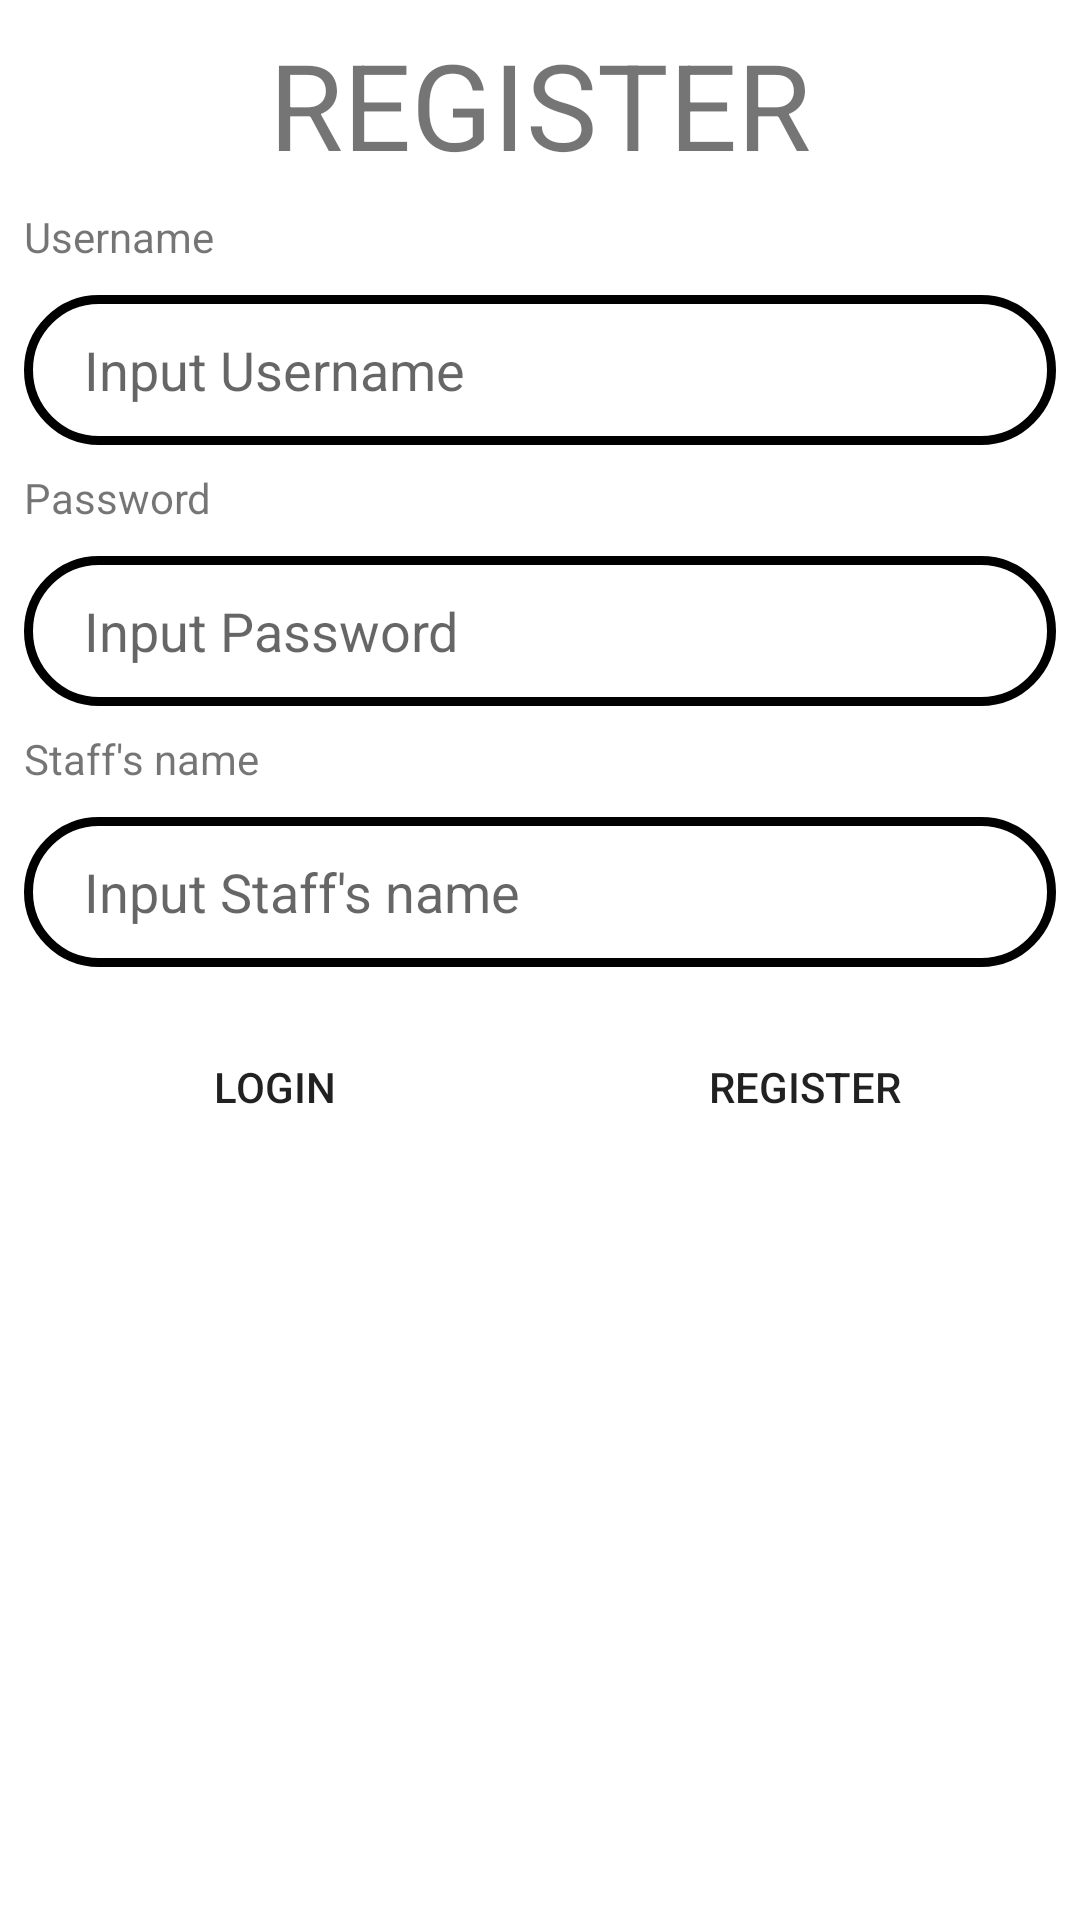

Reconstruct the res/layout file that produces this screen, plus the resources it refers to.
<!-- AndroidManifest.xml: application theme Theme.GK2023 -->
<!-- res/layout/activity_register.xml -->
<?xml version="1.0" encoding="utf-8"?>
<androidx.constraintlayout.widget.ConstraintLayout xmlns:android="http://schemas.android.com/apk/res/android"
    xmlns:app="http://schemas.android.com/apk/res-auto"
    xmlns:tools="http://schemas.android.com/tools"
    android:id="@+id/main"
    android:layout_width="match_parent"
    android:layout_height="match_parent"
    tools:context=".RegisterActivity">

    <TextView
        android:id="@+id/textView_Register"
        android:layout_width="wrap_content"
        android:layout_height="wrap_content"
        android:layout_marginTop="8dp"
        android:text="Register"
        android:textAllCaps="true"
        android:textSize="40sp"
        app:layout_constraintEnd_toEndOf="parent"
        app:layout_constraintStart_toStartOf="parent"
        app:layout_constraintTop_toTopOf="parent" />

    <LinearLayout
        android:id="@+id/linearLayout"
        android:layout_width="match_parent"
        android:layout_height="wrap_content"
        android:layout_marginStart="8dp"
        android:layout_marginTop="8dp"
        android:layout_marginEnd="8dp"
        android:orientation="vertical"
        app:layout_constraintEnd_toEndOf="parent"
        app:layout_constraintStart_toStartOf="parent"
        app:layout_constraintTop_toBottomOf="@+id/textView_Register">

        <TextView
            android:id="@+id/textView_Username"
            android:layout_width="match_parent"
            android:layout_height="wrap_content"
            android:text="Username" />

        <EditText
            android:id="@+id/editText_Username"
            android:layout_width="match_parent"
            android:layout_height="50dp"
            android:ems="10"
            android:inputType="text"
            android:hint="Input Username"
            android:background="@drawable/border"
            android:paddingStart="20dp"
            android:layout_marginTop="10dp"/>
    </LinearLayout>

    <LinearLayout
        android:id="@+id/linearLayout2"
        android:layout_width="match_parent"
        android:layout_height="wrap_content"
        android:layout_marginStart="8dp"
        android:layout_marginTop="8dp"
        android:layout_marginEnd="8dp"
        android:orientation="vertical"
        app:layout_constraintEnd_toEndOf="parent"
        app:layout_constraintStart_toStartOf="parent"
        app:layout_constraintTop_toBottomOf="@+id/linearLayout">

        <TextView
            android:id="@+id/textView_Password"
            android:layout_width="match_parent"
            android:layout_height="wrap_content"
            android:text="Password" />

        <EditText
            android:id="@+id/editText_Password"
            android:layout_width="match_parent"
            android:layout_height="50dp"
            android:ems="10"
            android:inputType="textPassword"
            android:hint="Input Password"
            android:background="@drawable/border"
            android:paddingStart="20dp"
            android:layout_marginTop="10dp"/>
    </LinearLayout>

    <LinearLayout
        android:id="@+id/linearLayout3"
        android:layout_width="match_parent"
        android:layout_height="wrap_content"
        android:layout_marginStart="8dp"
        android:layout_marginTop="8dp"
        android:layout_marginEnd="8dp"
        android:orientation="vertical"
        app:layout_constraintEnd_toEndOf="parent"
        app:layout_constraintStart_toStartOf="parent"
        app:layout_constraintTop_toBottomOf="@+id/linearLayout2">

        <TextView
            android:id="@+id/textView_Staff"
            android:layout_width="match_parent"
            android:layout_height="wrap_content"
            android:text="Staff's name" />

        <EditText
            android:id="@+id/editText_Staff"
            android:layout_width="match_parent"
            android:layout_height="50dp"
            android:ems="10"
            android:inputType="text"
            android:hint="Input Staff's name"
            android:background="@drawable/border"
            android:paddingStart="20dp"
            android:layout_marginTop="10dp"/>
    </LinearLayout>

    <LinearLayout
        android:layout_width="match_parent"
        android:layout_height="wrap_content"
        android:layout_marginStart="8dp"
        android:layout_marginTop="16dp"
        android:layout_marginEnd="8dp"
        android:orientation="horizontal"
        app:layout_constraintEnd_toEndOf="parent"
        app:layout_constraintStart_toStartOf="parent"
        app:layout_constraintTop_toBottomOf="@+id/linearLayout3">

        <Button
            android:id="@+id/button_login"
            android:layout_width="wrap_content"
            android:layout_height="wrap_content"
            android:layout_weight="1"
            android:background="@drawable/btn_border"
            android:text="Login" />

        <Space
            android:layout_width="10dp"
            android:layout_height="wrap_content" />

        <Button
            android:id="@+id/button_register"
            android:layout_width="wrap_content"
            android:layout_height="wrap_content"
            android:layout_weight="1"
            android:background="@drawable/btn_border"
            android:text="Register" />
    </LinearLayout>
</androidx.constraintlayout.widget.ConstraintLayout>
<!-- resources referenced by this layout -->
<resources>
  <!-- drawable border (drawable) -->
  <?xml version="1.0" encoding="utf-8"?>
  <shape xmlns:android="http://schemas.android.com/apk/res/android" android:shape="rectangle">
  
      <stroke
          android:color="@color/black"
          android:width="3dp">
      </stroke>
  
      <corners
          android:radius="30dp">
      </corners>
  </shape>
  <!-- drawable btn_border (drawable) -->
  <?xml version="1.0" encoding="utf-8"?>
  <shape xmlns:android="http://schemas.android.com/apk/res/android" android:shape="rectangle">
  
      <solid
          android:color="@color/pink">
      </solid>
  
      <corners
          android:radius="30dp"></corners>
  </shape>
  <style name="Theme.GK2023" parent="Base.Theme.GK2023" />
  <style name="Base.Theme.GK2023" parent="Theme.MaterialComponents.DayNight.NoActionBar">
          
          <item name="colorPrimary">@color/pink</item>
          <item name="colorPrimaryVariant">@color/pink</item>
          <item name="colorOnPrimary">@color/white</item>
          
          <item name="colorSecondary">@color/black</item>
          <item name="colorSecondaryVariant">@color/black</item>
          <item name="colorOnSecondary">@color/white</item>
          
          <item name="android:statusBarColor">?attr/colorPrimaryVariant</item>
          
      </style>
  <!-- not gathered from this repository: default colours our renderer supplied (Android Studio template values) -->
  <color name="black">#FF000000</color>
  <color name="white">#FFFFFFFF</color>
</resources>
